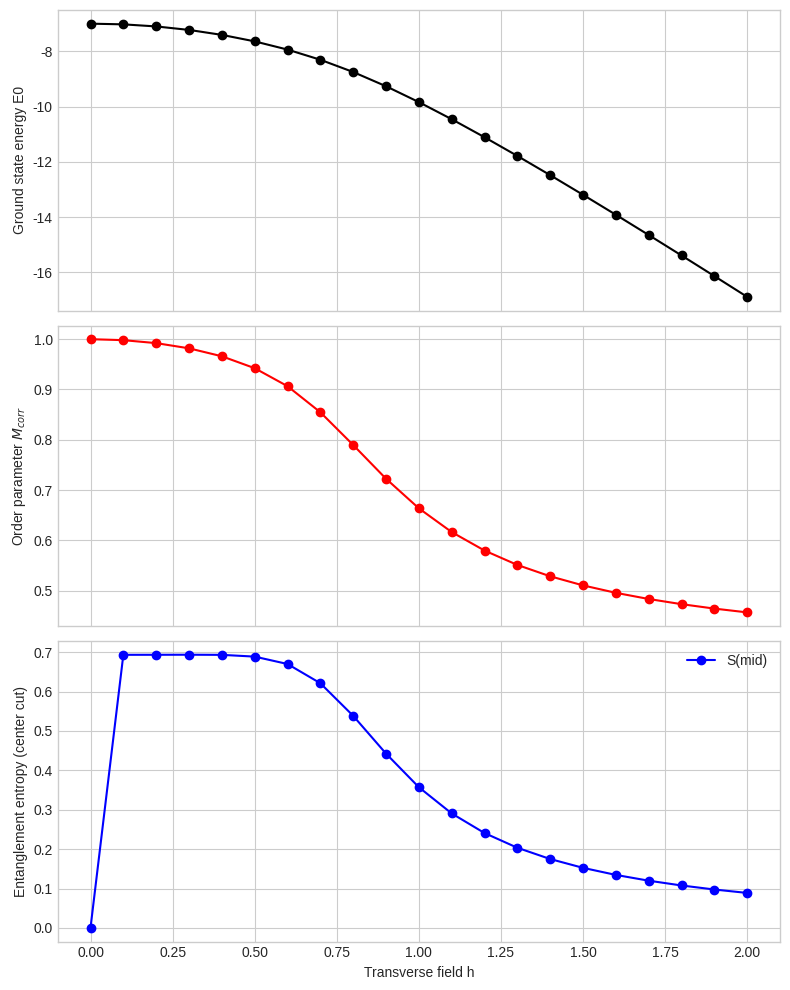

Python code for this plot:
import numpy as np
from scipy.linalg import eigh
from functools import reduce
import itertools
import csv
import matplotlib.pyplot as plt

# Parameters
number_of_spins = 8               
coupling_strength = 1.0              
magnetic_field_values = np.linspace(0.0, 2.0, 21)  

# Pauli matrices
pauli_x = np.array([[0, 1], [1, 0]], dtype=float)
pauli_z = np.array([[1, 0], [0, -1]], dtype=float)
identity_2x2 = np.eye(2, dtype=float)

# Kronecker helper
def kron_list(matrix_list):
    """Kronecker product of a list of matrices (left to right)."""
    return reduce(np.kron, matrix_list)


# Precompute single-site operators Z_i and X_i (dense matrices)
total_dimension = 2 ** number_of_spins
z_operator_list = []
x_operator_list = []

print(f"Precomputing single-site operators for L = {number_of_spins} (dimension {total_dimension}x{total_dimension})...")
for site_index in range(number_of_spins):
    # build operator lists with identity except operator at 'site'
    matrices_for_z = [identity_2x2 if i != site_index else pauli_z for i in range(number_of_spins)]
    matrices_for_x = [identity_2x2 if i != site_index else pauli_x for i in range(number_of_spins)]
    z_operator_list.append(kron_list(matrices_for_z))
    x_operator_list.append(kron_list(matrices_for_x))
print("Done.\n")

# Transverse Ising Field Model Hamiltonian 
def build_hamiltonian(field_strength):
    hamiltonian_matrix = np.zeros((total_dimension, total_dimension), dtype=float)

    # ZZ interaction on nearest neighbours (open boundary)
    for i in range(number_of_spins - 1):
        hamiltonian_matrix += -coupling_strength * (z_operator_list[i] @ z_operator_list[i + 1])

    # transverse field
    for i in range(number_of_spins):
        hamiltonian_matrix += -field_strength * x_operator_list[i]
    return hamiltonian_matrix

# Utility: entanglement entropy from pure state psi (bipartition center)
def bipartite_entropy(wavefunction, L):
    # partition A = sites [0..L//2-1], B = rest
    mid_point = L // 2
    dim_a = 2 ** mid_point
    dim_b = 2 ** (L - mid_point)
    reshaped_psi = wavefunction.reshape((dim_a, dim_b))

    # reduced density matrix rho_A = psi_mat @ psi_mat^\dagger
    reduced_density_matrix = reshaped_psi @ reshaped_psi.conj().T
    eigenvalues = np.linalg.eigvalsh(reduced_density_matrix)
    eigenvalues = eigenvalues[eigenvalues > 1e-12]  # drop tiny negative/noise
    entropy_value = -np.sum(eigenvalues * np.log(eigenvalues))
    
    # entanglement spectrum (entanglement energies) = -log(eigenvalues)
    entanglement_energies = -np.log(eigenvalues)
    entanglement_energies.sort()  # ascending entanglement energies (largest weights first)
    return entropy_value, entanglement_energies

# Storage and header print
simulation_results = []
table_header = (
    f"{'h':>6} | {'E0':>12} | {'Avg|Z|':>8} | {'M_corr':>8} | "
    f"{'S(mid)':>8} | {'<ZZ>_nn':>8} | {'top-ent (first 6)':>30}"
)
separator_line = "-" * len(table_header)
print("Exact diagonalization TFIM (verbose output)\n")
print(table_header)
print(separator_line)

# Main loop over h
for idx, h_val in enumerate(magnetic_field_values):
    current_hamiltonian = build_hamiltonian(h_val)

    # diagonalize (full) -> ground state
    energies, states = eigh(current_hamiltonian)
    ground_state_energy = float(energies[0])
    ground_state_vector = states[:, 0]   # ground state vector (normalized by eigh)

    # single-site expectation values <Z_i>
    local_magnetizations = np.array([np.vdot(ground_state_vector, (z_operator_list[i] @ ground_state_vector)).real for i in range(number_of_spins)])
    average_magnetization = float(np.mean(np.abs(local_magnetizations)))

    # two-point correlations <Z_i Z_j> matrix and M_corr as in paper eq. (2)
    total_correlation_sum = 0.0
    # we will also compute nearest-neighbour average <Z_i Z_{i+1}>
    nearest_neighbor_correlations = []
    for i in range(number_of_spins):
        for j in range(number_of_spins):
            correlation_value = float(np.vdot(ground_state_vector, (z_operator_list[i] @ z_operator_list[j]) @ ground_state_vector))
            total_correlation_sum += correlation_value
        if i < number_of_spins - 1:
            nearest_neighbor_correlations.append(float(np.vdot(ground_state_vector, (z_operator_list[i] @ z_operator_list[i + 1]) @ ground_state_vector)))
    correlation_order_parameter = np.sqrt(total_correlation_sum / (number_of_spins ** 2))

    # entanglement entropy and spectrum (center cut)
    mid_entropy, spectrum_energies = bipartite_entropy(ground_state_vector, number_of_spins)
    # prepare printable top-6 entanglement energies
    top_spectrum = spectrum_energies[:6] if len(spectrum_energies) >= 6 else spectrum_energies
    spectrum_string = ", ".join(f"{v:.4f}" for v in top_spectrum)

    # nearest-neighbour average
    average_nn_correlation = float(np.mean(nearest_neighbor_correlations)) if nearest_neighbor_correlations else 0.0

    # Save result
    simulation_results.append({
        "h": float(h_val),
        "E0": ground_state_energy,
        "avg_abs_Z": average_magnetization,
        "M_corr": float(correlation_order_parameter),
        "S_mid": float(mid_entropy),
        "avg_ZZ_nn": average_nn_correlation,
        "top_ent": spectrum_string
    })

    # Nicely formatted print
    print(
        f"{h_val:6.3f} | {ground_state_energy:12.6f} | {average_magnetization:8.4f} | {correlation_order_parameter:8.4f} | "
        f"{mid_entropy:8.4f} | {average_nn_correlation:8.4f} | {spectrum_string:>30}"
    )

print(separator_line)

# Plots
h_axis = [res["h"] for res in simulation_results]
energy_axis = [res["E0"] for res in simulation_results]
mcorr_axis = [res["M_corr"] for res in simulation_results]
entropy_axis = [res["S_mid"] for res in simulation_results]

plt.style.use("seaborn-v0_8-whitegrid")
fig, axes = plt.subplots(3, 1, figsize=(8, 10), sharex=True)

axes[0].plot(h_axis, energy_axis, "-o", color="black")
axes[0].set_ylabel("Ground state energy E0")
axes[0].grid(True)

axes[1].plot(h_axis, mcorr_axis, "-o", color="red", label="M_corr")
axes[1].set_ylabel("Order parameter $M_{corr}$")
axes[1].grid(True)

axes[2].plot(h_axis, entropy_axis, "-o", color="blue", label="S(mid)")
axes[2].set_xlabel("Transverse field h")
axes[2].set_ylabel("Entanglement entropy (center cut)")
axes[2].legend()
axes[2].grid(True)

plt.tight_layout()
plt.show()
